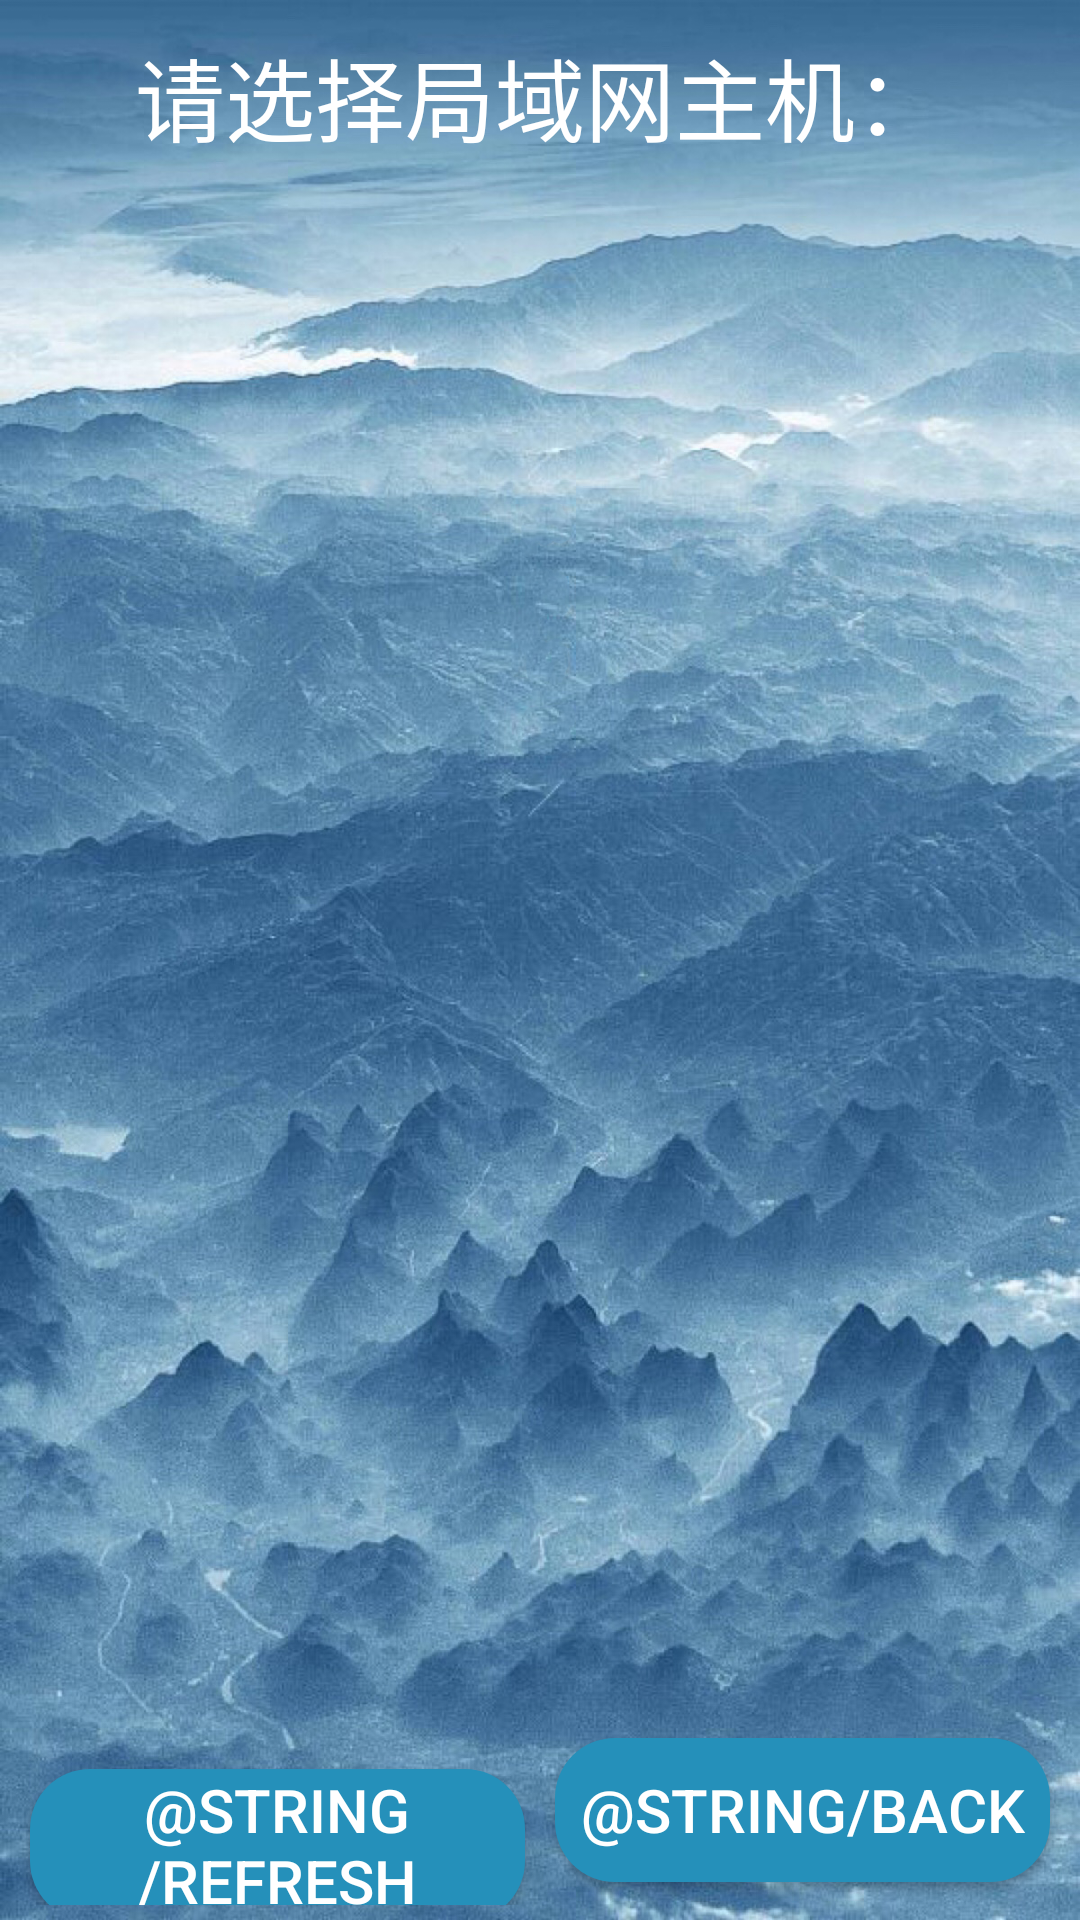

Android layout source for this screen:
<!-- AndroidManifest.xml: application theme AppTheme -->
<!-- res/layout/activity_remote_list.xml -->
<?xml version="1.0" encoding="utf-8"?>
<LinearLayout xmlns:android="http://schemas.android.com/apk/res/android"
    android:layout_width="match_parent"
    android:layout_height="match_parent"
    android:background="@mipmap/background"
    android:orientation="vertical">

    <TextView
        android:layout_width="match_parent"
        android:layout_height="wrap_content"
        android:layout_margin="10dp"
        android:gravity="center"
        android:text="@string/select"
        android:textColor="@color/white"
        android:textSize="30sp" />

    <androidx.recyclerview.widget.RecyclerView
        android:id="@+id/rv"
        android:layout_width="match_parent"
        android:layout_height="0dp"
        android:layout_weight="1" />

    <LinearLayout
        android:layout_width="match_parent"
        android:layout_height="wrap_content"
        android:padding="5dp">

        <Button
            android:id="@+id/btn_refresh"
            android:layout_width="0dp"
            android:layout_height="wrap_content"
            android:layout_margin="5dp"
            android:layout_weight="1"
            android:background="@drawable/button"
            android:text="@string/refresh"
            android:textColor="@color/white"
            android:textSize="20sp" />

        <Button
            android:id="@+id/btn_back"
            android:layout_width="0dp"
            android:layout_height="wrap_content"
            android:layout_margin="5dp"
            android:layout_weight="1"
            android:background="@drawable/button"
            android:text="@string/back"
            android:textColor="@color/white"
            android:textSize="20sp" />

    </LinearLayout>

</LinearLayout>
<!-- resources referenced by this layout -->
<resources>
  <color name="white">#FFFFFF</color>
  <!-- drawable button (drawable) -->
  <?xml version="1.0" encoding="utf-8"?>
  <shape xmlns:android="http://schemas.android.com/apk/res/android">
      <solid android:color="@color/blue" />
      <corners
          android:bottomLeftRadius="20dp"
          android:bottomRightRadius="20dp"
          android:topLeftRadius="20dp"
          android:topRightRadius="20dp" />
  </shape>
  <!-- mipmap background: jpeg bitmap (mipmap, 1014368 bytes) -->
  <string name="select">请选择局域网主机：</string>
  <style name="AppTheme" parent="Theme.AppCompat.Light.DarkActionBar">
          <item name="colorPrimary">@color/colorPrimary</item>
          <item name="colorPrimaryDark">@color/colorPrimary</item>
          <item name="colorAccent">@color/colorPrimary</item>
          <item name="windowActionBar">false</item>
          <item name="windowNoTitle">true</item>
          <item name="colorControlNormal">@color/white</item>
      </style>
  <color name="blue">#2590BA</color>
  <color name="colorPrimary">#386A92</color>
</resources>
